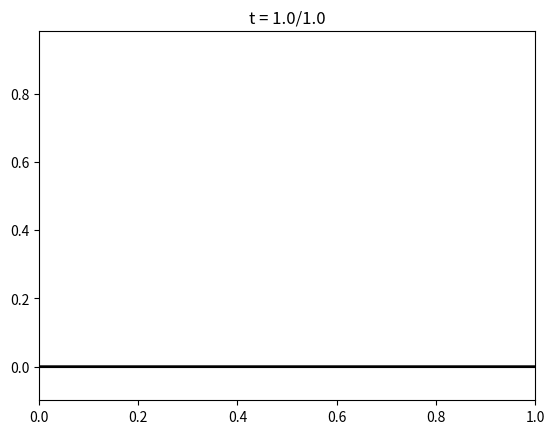

Here is the Python script that generated this plot:
import numpy as np
import matplotlib.pyplot as plt

from tqdm import trange
import matplotlib.animation as animation
import seaborn as sns


class PDE_solver:
    def __init__(self, I, L, T, dx, dt, c, d):
        # Read class arguments
        self.I = I
        self.L = L
        self.T = T
        self.n = 0 # set current timestep = 0
        self.c = c #boundary points x = 0
        self.d = d #boundary points x = Lx

        # Mesh points & dx, dy, dt
        self.Nt = int(T/dt)
        self.Nx = int(L/dx)
        self.dt = dt
        self.dx = dx
        self.C = dt/dx**2

        self.x = np.linspace(0, self.L, self.Nx)

        # Solution array (with space for ghost points)
        self.u = np.zeros((self.Nx))   # solution at t
        self.u_1 = np.zeros((self.Nx)) # solution at t - dt

        # Initial conditions
        self.u_1[1:-1] = I(self.x[1:-1])
        self.u_1[0] = c
        self.u_1[-1] = d


    def boundary_points(self):
        """
        Initialize boundary points.
        """
        self.u[0] = self.c
        self.u[-1] = self.d

    def advance_solution(self):
        """
        Advance solution to get u = u[n+1].
        """
        self.u[1:-1] = self.C*(self.u_1[2:]-2*self.u_1[1:-1] + self.u_1[:-2]) + self.u_1[1:-1]
        self.boundary_points()
        self.n += 1 # update timestep
        self.u, self.u_1 = self.u_1, self.u # move over solution array index


    def run_simulation(self):
        self.u_complete = np.zeros((self.Nt, self.Nx))
        self.u_complete[0] = self.u_1
        for i in trange(1,self.Nt):
            self.advance_solution()
            self.u_complete[i] = self.u
        return self.u_complete

    def animator(self):
        x = np.linspace(0, self.L, self.Nx)
        t = np.linspace(0,self.T, self.Nt)
        fig, ax = plt.subplots()
        line, = ax.plot(x, self.u_complete[0, :], color='k', lw=2)
        v_min = np.min(self.u_complete[0])
        v_max = np.max(self.u_complete[0])
        ax.set(xlim=(x[0], x[-1]), ylim=(v_min-v_max/10, v_max))
        def animate(i):
            plt.title(f"t = {t[i]:.1f}/{t[-1]:.1f}")
            line.set_ydata(self.u_complete[i, :])
        ani = animation.FuncAnimation(fig, animate, frames = len(t)-1, interval=10)
        ani.save('503.gif')
        #plt.show()
        return ani

if __name__ == "__main__":
    I = lambda x: np.sin(np.pi * x)
    L  = 1
    T = 1
    dx = 0.1
    dt = 0.005
    c = 0
    d = 0
    PDE = PDE_solver(I, L, T, dx, dt, c, d)
    solution = PDE.run_simulation()
    PDE.animator()
